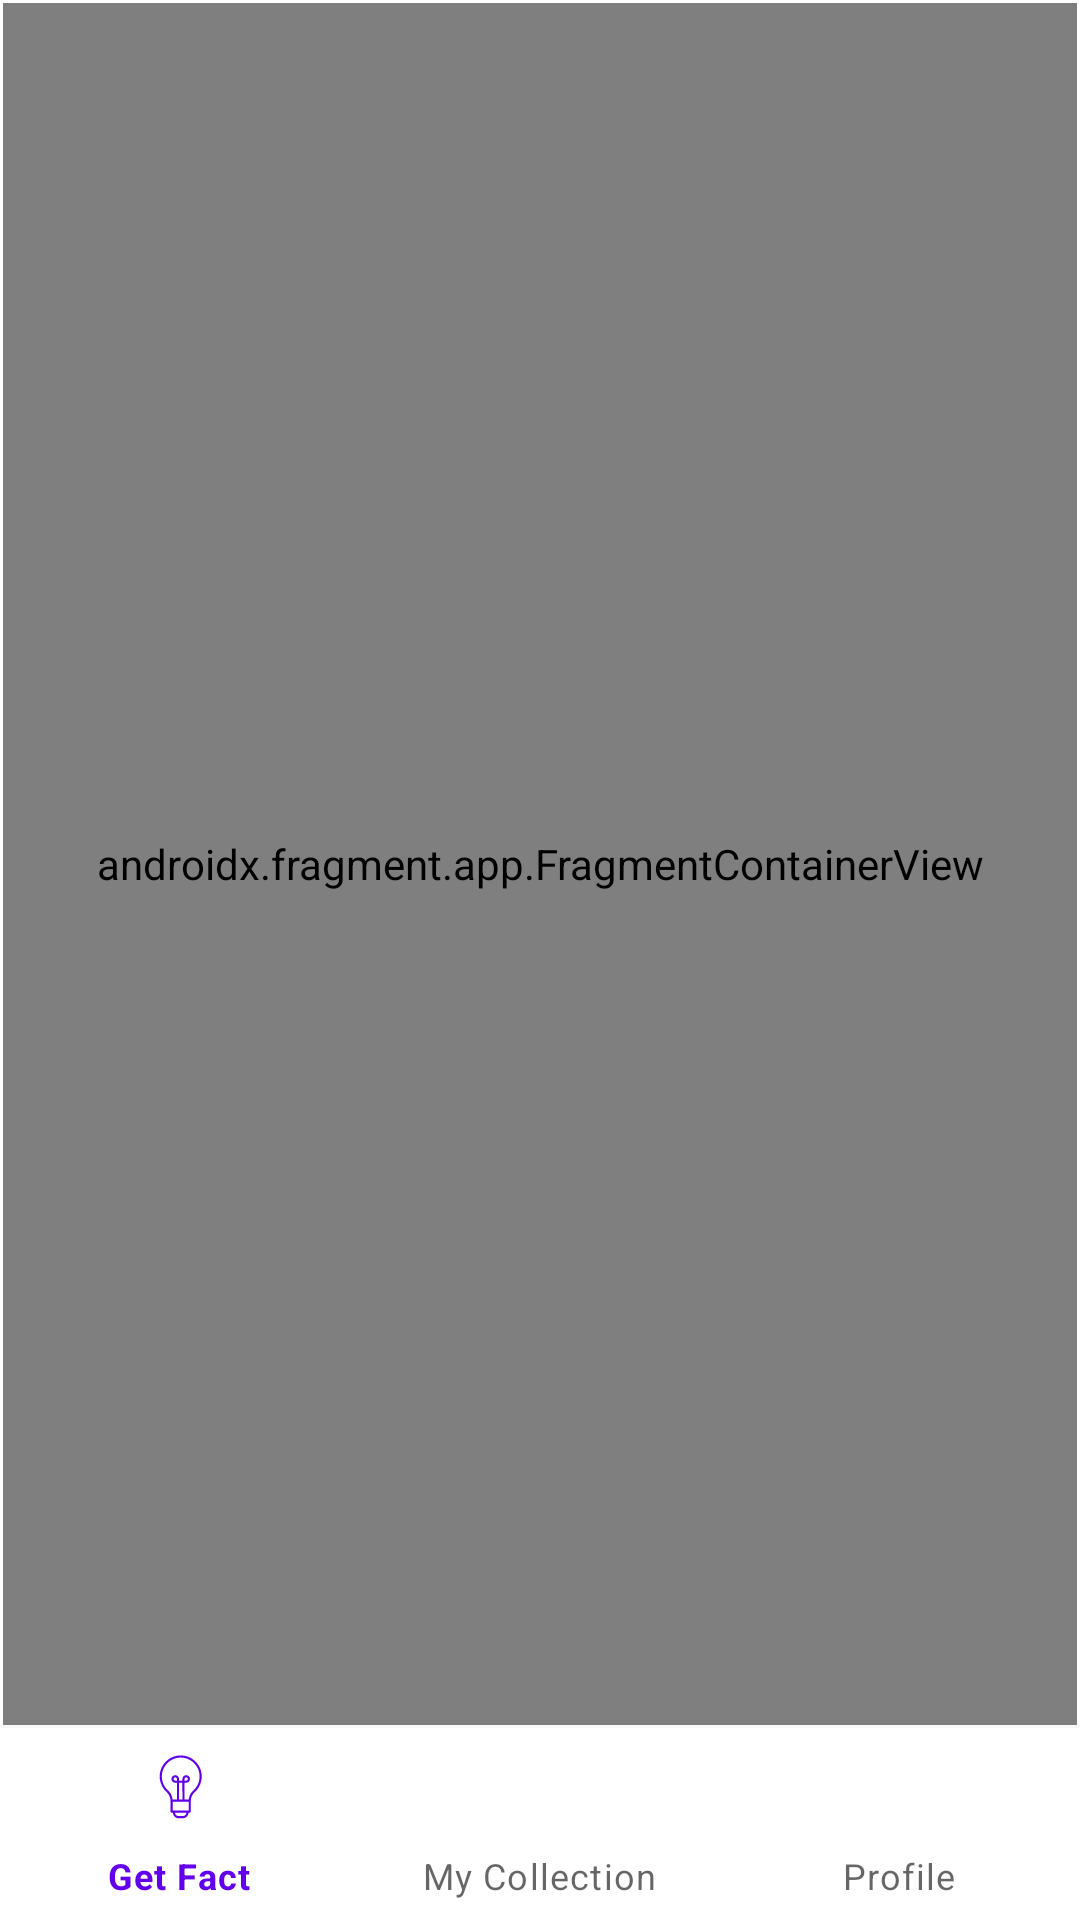

Reconstruct the res/layout file that produces this screen, plus the resources it refers to.
<!-- AndroidManifest.xml: application theme Theme.NumberFacts -->
<!-- res/layout/activity_main.xml -->
<?xml version="1.0" encoding="utf-8"?>
<androidx.constraintlayout.widget.ConstraintLayout xmlns:android="http://schemas.android.com/apk/res/android"
    xmlns:app="http://schemas.android.com/apk/res-auto"
    xmlns:tools="http://schemas.android.com/tools"
    android:layout_width="match_parent"
    android:layout_height="match_parent"
    tools:context=".MainActivity">

    <com.google.android.material.bottomnavigation.BottomNavigationView
        android:id="@+id/bottomNavigationView"
        android:layout_width="0dp"
        android:layout_height="64dp"
        app:layout_constraintBottom_toBottomOf="parent"
        app:layout_constraintEnd_toEndOf="parent"
        app:layout_constraintStart_toStartOf="parent"
        app:layout_constraintTop_toBottomOf="@+id/fragmentContainerView"
        app:menu="@menu/bottom_menu" />

    <androidx.fragment.app.FragmentContainerView
        android:id="@+id/fragmentContainerView"
        android:name="androidx.navigation.fragment.NavHostFragment"
        android:layout_width="0dp"
        android:layout_height="0dp"
        android:layout_marginStart="1dp"
        android:layout_marginTop="1dp"
        android:layout_marginEnd="1dp"
        android:layout_marginBottom="1dp"
        app:defaultNavHost="true"
        app:layout_constraintBottom_toTopOf="@+id/bottomNavigationView"
        app:layout_constraintEnd_toEndOf="parent"
        app:layout_constraintStart_toStartOf="parent"
        app:layout_constraintTop_toTopOf="parent"
        app:navGraph="@navigation/nav_graph" />
</androidx.constraintlayout.widget.ConstraintLayout>
<!-- resources referenced by this layout -->
<resources>
  <style name="Theme.NumberFacts" parent="Theme.MaterialComponents.Light.DarkActionBar">
          
          <item name="colorPrimary">@color/purple_500</item>
          <item name="colorPrimaryVariant">@color/purple_700</item>
          <item name="colorOnPrimary">@color/white</item>
          
          <item name="colorSecondary">@color/teal_200</item>
          <item name="colorSecondaryVariant">@color/teal_700</item>
          <item name="colorOnSecondary">@color/black</item>
          
          <item name="android:statusBarColor" tools:targetApi="l">?attr/colorPrimaryVariant</item>
          
      </style>
  <!-- not gathered from this repository: default colours our renderer supplied (Android Studio template values) -->
  <color name="purple_500">#FF6200EE</color>
  <color name="purple_700">#FF3700B3</color>
  <color name="teal_200">#FF03DAC5</color>
  <color name="teal_700">#FF018786</color>
  <color name="black">#FF000000</color>
  <color name="white">#FFFFFFFF</color>
</resources>
